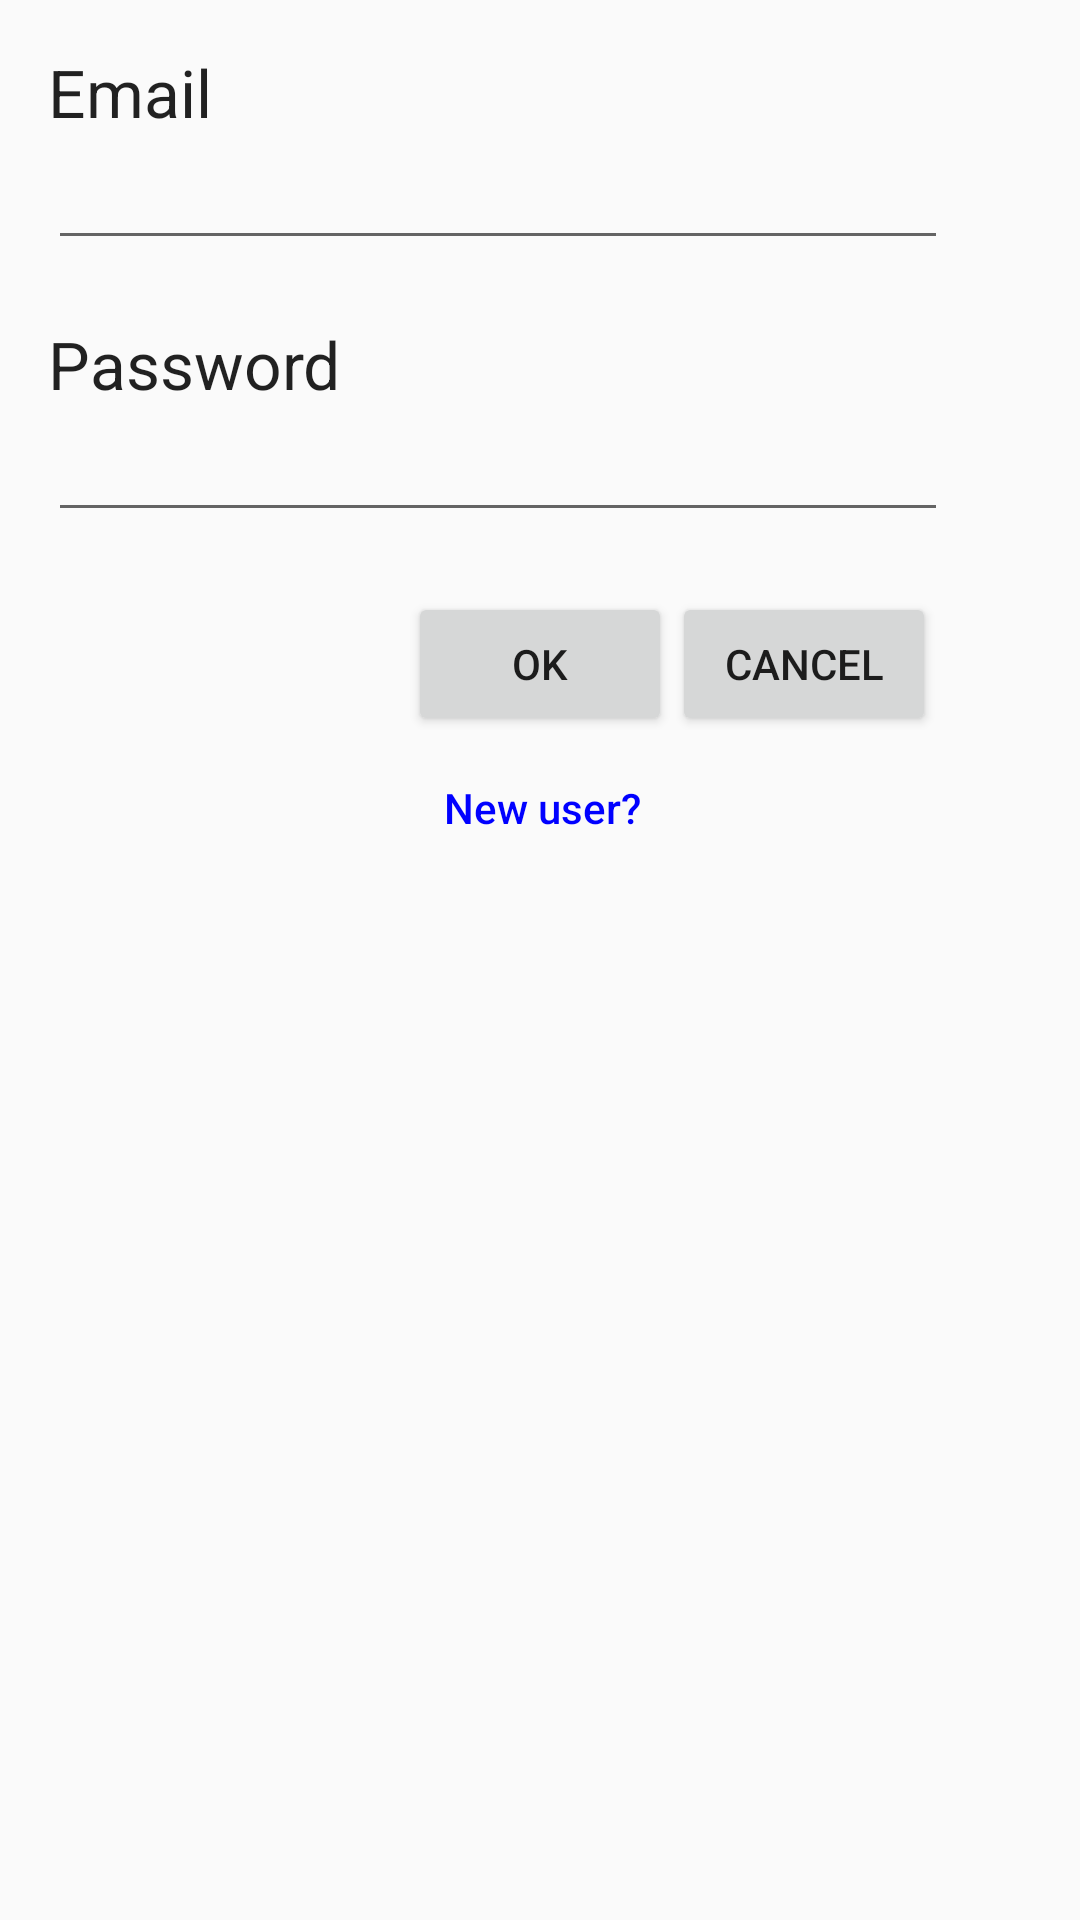

Reconstruct the res/layout file that produces this screen, plus the resources it refers to.
<!-- AndroidManifest.xml: application theme AppTheme -->
<!-- res/layout/activity_login_user.xml -->
<RelativeLayout xmlns:android="http://schemas.android.com/apk/res/android"
                xmlns:tools="http://schemas.android.com/tools"
                android:layout_width="match_parent"
                android:layout_height="match_parent"
                android:paddingLeft="@dimen/activity_horizontal_margin"
                android:paddingRight="@dimen/activity_horizontal_margin"
                android:paddingTop="@dimen/activity_vertical_margin"
                android:paddingBottom="@dimen/activity_vertical_margin"
                tools:context="att.attendanceapp.LoginUser">

    <TextView
        android:layout_width="wrap_content"
        android:layout_height="wrap_content"
        android:textAppearance="?android:attr/textAppearanceLarge"
        android:text="Email"
        android:id="@+id/lblEmailLogin"
        android:layout_alignParentTop="true"
        android:layout_alignParentLeft="true"
        android:layout_alignParentStart="true"/>

    <EditText
        android:layout_width="@dimen/textbox_size"
        android:layout_height="wrap_content"
        android:inputType="textEmailAddress"

        android:id="@+id/txtEmailLogin"
        android:layout_below="@+id/lblEmailLogin"
        android:layout_alignParentLeft="true"
        android:layout_alignParentStart="true"/>

    
    <TextView
        android:layout_width="wrap_content"
        android:layout_height="wrap_content"
        android:textAppearance="?android:attr/textAppearanceLarge"
        android:text="Password"
        android:id="@+id/lblPasswordLogin"
        android:layout_marginTop="20dp"
        android:layout_below="@+id/txtEmailLogin"
        android:layout_alignParentLeft="true"
        android:layout_alignParentStart="true"/>
    <EditText
        android:layout_width="@dimen/textbox_size"
        android:layout_height="wrap_content"
        android:inputType="textPassword"
        android:ems="10"
        android:id="@+id/txtPasswordLogin"
        android:layout_below="@+id/lblPasswordLogin"
        android:layout_alignParentLeft="true"
        android:layout_alignParentStart="true"/>

    <Button
        android:layout_width="wrap_content"
        android:layout_height="wrap_content"
        android:text="Ok"
        android:id="@+id/btnOkLogin"
        android:layout_marginTop="20dp"
        android:layout_centerHorizontal="true"
        android:layout_below="@+id/txtPasswordLogin"
        android:onClick="onOkClick"/>

    <Button
        android:layout_width="wrap_content"
        android:layout_height="wrap_content"
        android:text="Cancel"
        android:id="@+id/btnCancelLogin"
        android:layout_alignTop="@+id/btnOkLogin"
        android:layout_toRightOf="@+id/btnOkLogin"
        android:layout_toEndOf="@+id/btnOkLogin"
        android:onClick="onCancelClick"/>

    <Button
        style="@style/hyperLink"
        android:layout_width="wrap_content"
        android:layout_height="wrap_content"
        android:text="New user?"
        android:id="@+id/btnRegisterLogin"
        android:onClick="onRegisterClick"
        android:layout_below="@+id/btnOkLogin"
        android:layout_alignLeft="@+id/btnOkLogin"
        android:layout_alignStart="@+id/btnOkLogin"/>

    <TextView
        android:layout_width="wrap_content"
        android:layout_height="wrap_content"
        android:text="Username or password is not valid"
        android:id="@+id/lblErrorLogin"
        android:layout_below="@+id/txtPasswordLogin"
        android:layout_alignParentLeft="true"
        android:layout_alignParentStart="true"
        style="@style/errorLabel" android:visibility="invisible"/>

</RelativeLayout>
<!-- resources referenced by this layout -->
<resources>
  <dimen name="activity_horizontal_margin">16dp</dimen>
  <dimen name="activity_vertical_margin">16dp</dimen>
  <dimen name="textbox_size">300dp</dimen>
  <style name="errorLabel">
          <item name="android:textAllCaps">false</item>
          <item name="android:textColor">@color/red</item>
      </style>
  <style name="hyperLink" parent="Base.Widget.AppCompat.Button.Borderless">
          <item name="android:textAllCaps">false</item>
          <item name="android:textColor">@color/hyperLinkColor</item>
      </style>
  <style name="AppTheme" parent="Theme.AppCompat.Light.DarkActionBar">
          
          <item name="android:imageButtonStyle">@style/imgButton</item>
      </style>
  <color name="red">#FF0000</color>
  <color name="hyperLinkColor">#0000FF</color>
  <style name="imgButton" parent="@android:style/Widget.Button">
          <item name="android:background">@drawable/image_button_global</item>
      </style>
  <!-- drawable image_button_global (drawable) -->
  <?xml version="1.0" encoding="utf-8"?>
  <shape
      xmlns:android="http://schemas.android.com/apk/res/android"
      android:shape="rectangle" >
      <solid
          android:color="@color/transparent"
          />
  
  </shape>
  <color name="transparent">#00000000</color>
</resources>
